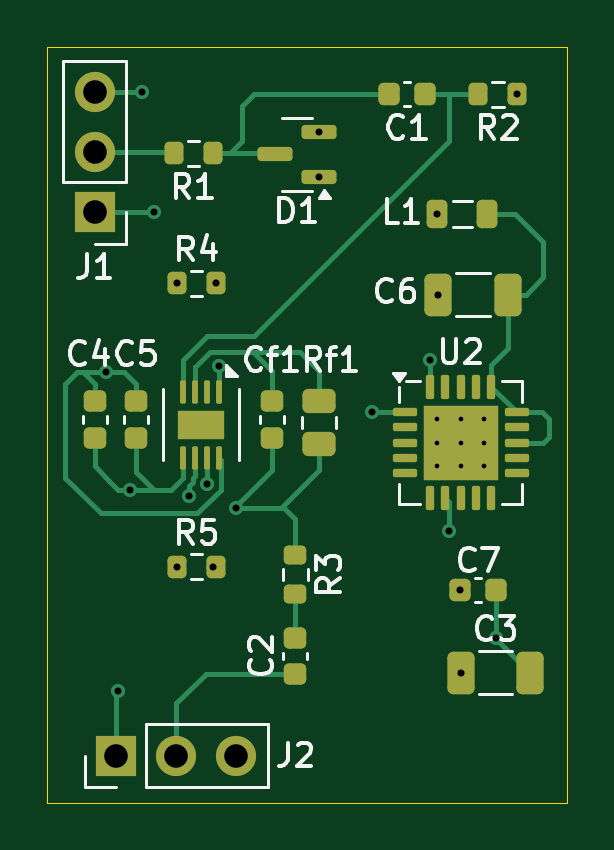
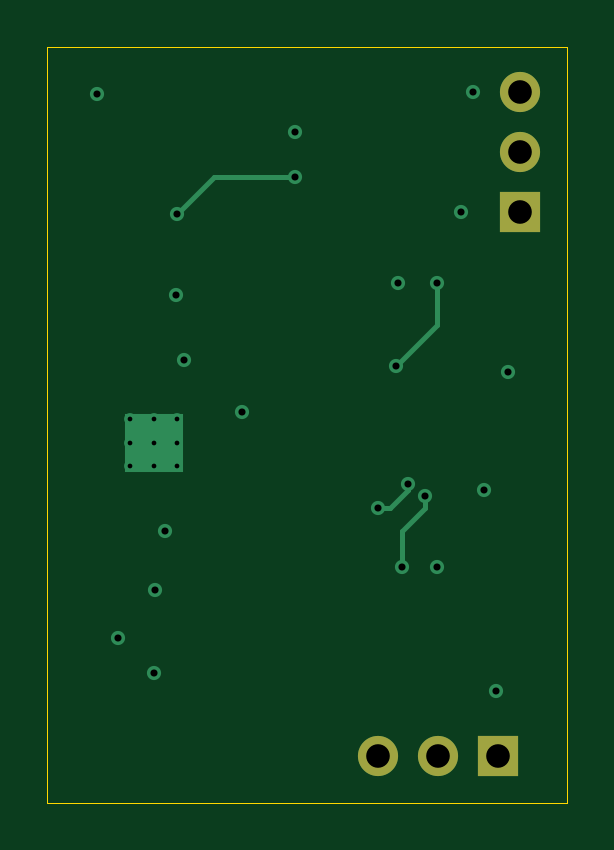
Circuit board: 13 layer files. Board 22.0 x 32.0 mm.
- bottom_copper: csa-B_Cu.gbr (2772 bytes)
- bottom_mask: csa-B_Mask.gbr (705 bytes)
- paste: csa-B_Paste.gbr (446 bytes)
- bottom_silk: csa-B_Silkscreen.gbr (447 bytes)
- outline: csa-Edge_Cuts.gbr (596 bytes)
- top_copper: csa-F_Cu.gbr (13483 bytes)
- top_mask: csa-F_Mask.gbr (4801 bytes)
- paste: csa-F_Paste.gbr (8743 bytes)
- top_silk: csa-F_Silkscreen.gbr (22704 bytes)
- inner_copper: csa-In1_Cu.gbr (38743 bytes)
- inner_copper: csa-In2_Cu.gbr (40547 bytes)
- drill: csa-NPTH.drl (269 bytes)
- drill: csa-PTH.drl (934 bytes)

=== bottom_copper: csa-B_Cu.gbr ===
%TF.GenerationSoftware,KiCad,Pcbnew,9.0.0*%
%TF.CreationDate,2025-06-21T21:16:28+05:30*%
%TF.ProjectId,csa,6373612e-6b69-4636-9164-5f7063625858,rev?*%
%TF.SameCoordinates,Original*%
%TF.FileFunction,Copper,L4,Bot*%
%TF.FilePolarity,Positive*%
%FSLAX46Y46*%
G04 Gerber Fmt 4.6, Leading zero omitted, Abs format (unit mm)*
G04 Created by KiCad (PCBNEW 9.0.0) date 2025-06-21 21:16:28*
%MOMM*%
%LPD*%
G01*
G04 APERTURE LIST*
%TA.AperFunction,HeatsinkPad*%
%ADD10C,0.500000*%
%TD*%
%TA.AperFunction,HeatsinkPad*%
%ADD11R,2.500000X2.500000*%
%TD*%
%TA.AperFunction,ComponentPad*%
%ADD12R,1.700000X1.700000*%
%TD*%
%TA.AperFunction,ComponentPad*%
%ADD13O,1.700000X1.700000*%
%TD*%
%TA.AperFunction,ViaPad*%
%ADD14C,0.600000*%
%TD*%
%TA.AperFunction,Conductor*%
%ADD15C,0.200000*%
%TD*%
G04 APERTURE END LIST*
D10*
%TO.P,U2,21,EP*%
%TO.N,GND*%
X34000000Y-32250000D03*
X34000000Y-33250000D03*
X34000000Y-34250000D03*
X35000000Y-32250000D03*
X35000000Y-33250000D03*
D11*
X35000000Y-33250000D03*
D10*
X35000000Y-34250000D03*
X36000000Y-32250000D03*
X36000000Y-33250000D03*
X36000000Y-34250000D03*
%TD*%
D12*
%TO.P,J2,1,Pin_1*%
%TO.N,GND*%
X20420000Y-46500000D03*
D13*
%TO.P,J2,2,Pin_2*%
%TO.N,Net-(J2-Pin_2)*%
X22960000Y-46500000D03*
%TO.P,J2,3,Pin_3*%
%TO.N,unconnected-(J2-Pin_3-Pad3)*%
X25500000Y-46500000D03*
%TD*%
D12*
%TO.P,J1,1,Pin_1*%
%TO.N,GND*%
X19500000Y-23500000D03*
D13*
%TO.P,J1,2,Pin_2*%
%TO.N,Net-(J1-Pin_2)*%
X19500000Y-20960000D03*
%TO.P,J1,3,Pin_3*%
%TO.N,+5V*%
X19500000Y-18420000D03*
%TD*%
D14*
%TO.N,GND*%
X37400000Y-18500000D03*
X34500000Y-37000000D03*
X29000000Y-20100000D03*
X20500000Y-43750000D03*
X34950000Y-39500000D03*
X22000000Y-23500000D03*
X21000000Y-35250000D03*
X35000000Y-43000000D03*
X34050000Y-27000000D03*
%TO.N,+3.3V*%
X31250000Y-31950000D03*
X33700000Y-29750000D03*
X36500000Y-41500000D03*
X20000000Y-30250000D03*
%TO.N,Net-(U1-OUT)*%
X24250000Y-35000000D03*
X25500000Y-36000000D03*
%TO.N,+5V*%
X21500000Y-18420000D03*
X23000000Y-38500000D03*
X29000000Y-22000000D03*
X24650000Y-26500000D03*
X34000000Y-23562500D03*
%TO.N,Net-(U1-\u002APD)*%
X23000000Y-26500000D03*
X24750000Y-30000000D03*
%TO.N,Net-(U1-COMP)*%
X23500000Y-35500000D03*
X24500000Y-38500000D03*
%TD*%
D15*
%TO.N,Net-(U1-OUT)*%
X24250000Y-35000000D02*
X24250000Y-35250000D01*
X24250000Y-35250000D02*
X25000000Y-36000000D01*
X25000000Y-36000000D02*
X25500000Y-36000000D01*
%TO.N,+5V*%
X32437500Y-22000000D02*
X34000000Y-23562500D01*
X29000000Y-22000000D02*
X32437500Y-22000000D01*
%TO.N,Net-(U1-\u002APD)*%
X23000000Y-28250000D02*
X23000000Y-26500000D01*
X24750000Y-30000000D02*
X23000000Y-28250000D01*
%TO.N,Net-(U1-COMP)*%
X24500000Y-37000000D02*
X23500000Y-36000000D01*
X23500000Y-36000000D02*
X23500000Y-35500000D01*
X24500000Y-38500000D02*
X24500000Y-37000000D01*
%TD*%
M02*

=== bottom_mask: csa-B_Mask.gbr ===
%TF.GenerationSoftware,KiCad,Pcbnew,9.0.0*%
%TF.CreationDate,2025-06-21T21:16:28+05:30*%
%TF.ProjectId,csa,6373612e-6b69-4636-9164-5f7063625858,rev?*%
%TF.SameCoordinates,Original*%
%TF.FileFunction,Soldermask,Bot*%
%TF.FilePolarity,Negative*%
%FSLAX46Y46*%
G04 Gerber Fmt 4.6, Leading zero omitted, Abs format (unit mm)*
G04 Created by KiCad (PCBNEW 9.0.0) date 2025-06-21 21:16:28*
%MOMM*%
%LPD*%
G01*
G04 APERTURE LIST*
%ADD10R,1.700000X1.700000*%
%ADD11O,1.700000X1.700000*%
G04 APERTURE END LIST*
D10*
%TO.C,J2*%
X20420000Y-46500000D03*
D11*
X22960000Y-46500000D03*
X25500000Y-46500000D03*
%TD*%
D10*
%TO.C,J1*%
X19500000Y-23500000D03*
D11*
X19500000Y-20960000D03*
X19500000Y-18420000D03*
%TD*%
M02*

=== paste: csa-B_Paste.gbr ===
%TF.GenerationSoftware,KiCad,Pcbnew,9.0.0*%
%TF.CreationDate,2025-06-21T21:16:28+05:30*%
%TF.ProjectId,csa,6373612e-6b69-4636-9164-5f7063625858,rev?*%
%TF.SameCoordinates,Original*%
%TF.FileFunction,Paste,Bot*%
%TF.FilePolarity,Positive*%
%FSLAX46Y46*%
G04 Gerber Fmt 4.6, Leading zero omitted, Abs format (unit mm)*
G04 Created by KiCad (PCBNEW 9.0.0) date 2025-06-21 21:16:28*
%MOMM*%
%LPD*%
G01*
G04 APERTURE LIST*
G04 APERTURE END LIST*
M02*

=== bottom_silk: csa-B_Silkscreen.gbr ===
%TF.GenerationSoftware,KiCad,Pcbnew,9.0.0*%
%TF.CreationDate,2025-06-21T21:16:28+05:30*%
%TF.ProjectId,csa,6373612e-6b69-4636-9164-5f7063625858,rev?*%
%TF.SameCoordinates,Original*%
%TF.FileFunction,Legend,Bot*%
%TF.FilePolarity,Positive*%
%FSLAX46Y46*%
G04 Gerber Fmt 4.6, Leading zero omitted, Abs format (unit mm)*
G04 Created by KiCad (PCBNEW 9.0.0) date 2025-06-21 21:16:28*
%MOMM*%
%LPD*%
G01*
G04 APERTURE LIST*
G04 APERTURE END LIST*
M02*

=== outline: csa-Edge_Cuts.gbr ===
%TF.GenerationSoftware,KiCad,Pcbnew,9.0.0*%
%TF.CreationDate,2025-06-21T21:16:28+05:30*%
%TF.ProjectId,csa,6373612e-6b69-4636-9164-5f7063625858,rev?*%
%TF.SameCoordinates,Original*%
%TF.FileFunction,Profile,NP*%
%FSLAX46Y46*%
G04 Gerber Fmt 4.6, Leading zero omitted, Abs format (unit mm)*
G04 Created by KiCad (PCBNEW 9.0.0) date 2025-06-21 21:16:28*
%MOMM*%
%LPD*%
G01*
G04 APERTURE LIST*
%TA.AperFunction,Profile*%
%ADD10C,0.050000*%
%TD*%
G04 APERTURE END LIST*
D10*
X17500000Y-16500000D02*
X39500000Y-16500000D01*
X39500000Y-48500000D01*
X17500000Y-48500000D01*
X17500000Y-16500000D01*
M02*

=== top_copper: csa-F_Cu.gbr (13483 bytes, source omitted) ===
=== top_mask: csa-F_Mask.gbr ===
%TF.GenerationSoftware,KiCad,Pcbnew,9.0.0*%
%TF.CreationDate,2025-06-21T21:16:28+05:30*%
%TF.ProjectId,csa,6373612e-6b69-4636-9164-5f7063625858,rev?*%
%TF.SameCoordinates,Original*%
%TF.FileFunction,Soldermask,Top*%
%TF.FilePolarity,Negative*%
%FSLAX46Y46*%
G04 Gerber Fmt 4.6, Leading zero omitted, Abs format (unit mm)*
G04 Created by KiCad (PCBNEW 9.0.0) date 2025-06-21 21:16:28*
%MOMM*%
%LPD*%
G01*
G04 APERTURE LIST*
G04 Aperture macros list*
%AMRoundRect*
0 Rectangle with rounded corners*
0 $1 Rounding radius*
0 $2 $3 $4 $5 $6 $7 $8 $9 X,Y pos of 4 corners*
0 Add a 4 corners polygon primitive as box body*
4,1,4,$2,$3,$4,$5,$6,$7,$8,$9,$2,$3,0*
0 Add four circle primitives for the rounded corners*
1,1,$1+$1,$2,$3*
1,1,$1+$1,$4,$5*
1,1,$1+$1,$6,$7*
1,1,$1+$1,$8,$9*
0 Add four rect primitives between the rounded corners*
20,1,$1+$1,$2,$3,$4,$5,0*
20,1,$1+$1,$4,$5,$6,$7,0*
20,1,$1+$1,$6,$7,$8,$9,0*
20,1,$1+$1,$8,$9,$2,$3,0*%
G04 Aperture macros list end*
%ADD10RoundRect,0.225000X0.225000X0.250000X-0.225000X0.250000X-0.225000X-0.250000X0.225000X-0.250000X0*%
%ADD11RoundRect,0.250000X-0.325000X-0.650000X0.325000X-0.650000X0.325000X0.650000X-0.325000X0.650000X0*%
%ADD12RoundRect,0.087500X-0.425000X-0.087500X0.425000X-0.087500X0.425000X0.087500X-0.425000X0.087500X0*%
%ADD13RoundRect,0.087500X-0.087500X-0.425000X0.087500X-0.425000X0.087500X0.425000X-0.087500X0.425000X0*%
%ADD14R,3.150000X3.150000*%
%ADD15RoundRect,0.225000X-0.225000X-0.250000X0.225000X-0.250000X0.225000X0.250000X-0.225000X0.250000X0*%
%ADD16RoundRect,0.225000X-0.250000X0.225000X-0.250000X-0.225000X0.250000X-0.225000X0.250000X0.225000X0*%
%ADD17RoundRect,0.062500X-0.062500X0.425000X-0.062500X-0.425000X0.062500X-0.425000X0.062500X0.425000X0*%
%ADD18R,2.000000X1.200000*%
%ADD19RoundRect,0.200000X-0.200000X-0.275000X0.200000X-0.275000X0.200000X0.275000X-0.200000X0.275000X0*%
%ADD20RoundRect,0.250000X-0.450000X0.262500X-0.450000X-0.262500X0.450000X-0.262500X0.450000X0.262500X0*%
%ADD21RoundRect,0.225000X0.250000X-0.225000X0.250000X0.225000X-0.250000X0.225000X-0.250000X-0.225000X0*%
%ADD22R,1.700000X1.700000*%
%ADD23O,1.700000X1.700000*%
%ADD24RoundRect,0.200000X-0.275000X0.200000X-0.275000X-0.200000X0.275000X-0.200000X0.275000X0.200000X0*%
%ADD25RoundRect,0.250000X0.325000X0.650000X-0.325000X0.650000X-0.325000X-0.650000X0.325000X-0.650000X0*%
%ADD26RoundRect,0.150000X0.587500X0.150000X-0.587500X0.150000X-0.587500X-0.150000X0.587500X-0.150000X0*%
%ADD27RoundRect,0.218750X0.218750X0.381250X-0.218750X0.381250X-0.218750X-0.381250X0.218750X-0.381250X0*%
%ADD28RoundRect,0.200000X0.200000X0.275000X-0.200000X0.275000X-0.200000X-0.275000X0.200000X-0.275000X0*%
G04 APERTURE END LIST*
D10*
%TO.C,C1*%
X33500000Y-18500000D03*
X31950000Y-18500000D03*
%TD*%
D11*
%TO.C,C3*%
X35000000Y-43000000D03*
X37950000Y-43000000D03*
%TD*%
D12*
%TO.C,U2*%
X32637500Y-31950000D03*
X32637500Y-32600000D03*
X32637500Y-33250000D03*
X32637500Y-33900000D03*
X32637500Y-34550000D03*
D13*
X33700000Y-35612500D03*
X34350000Y-35612500D03*
X35000000Y-35612500D03*
X35650000Y-35612500D03*
X36300000Y-35612500D03*
D12*
X37362500Y-34550000D03*
X37362500Y-33900000D03*
X37362500Y-33250000D03*
X37362500Y-32600000D03*
X37362500Y-31950000D03*
D13*
X36300000Y-30887500D03*
X35650000Y-30887500D03*
X35000000Y-30887500D03*
X34350000Y-30887500D03*
X33700000Y-30887500D03*
D14*
X35000000Y-33250000D03*
%TD*%
D15*
%TO.C,C7*%
X34950000Y-39500000D03*
X36500000Y-39500000D03*
%TD*%
D16*
%TO.C,Cf1*%
X27000000Y-31500000D03*
X27000000Y-33050000D03*
%TD*%
D17*
%TO.C,U1*%
X24750000Y-31112500D03*
X24250000Y-31112500D03*
X23750000Y-31112500D03*
X23250000Y-31112500D03*
X23250000Y-33887500D03*
X23750000Y-33887500D03*
X24250000Y-33887500D03*
X24750000Y-33887500D03*
D18*
X24000000Y-32500000D03*
%TD*%
D19*
%TO.C,R4*%
X23000000Y-26500000D03*
X24650000Y-26500000D03*
%TD*%
%TO.C,R5*%
X23000000Y-38500000D03*
X24650000Y-38500000D03*
%TD*%
D20*
%TO.C,Rf1*%
X29000000Y-31500000D03*
X29000000Y-33325000D03*
%TD*%
D21*
%TO.C,C5*%
X21250000Y-33050000D03*
X21250000Y-31500000D03*
%TD*%
D22*
%TO.C,J2*%
X20420000Y-46500000D03*
D23*
X22960000Y-46500000D03*
X25500000Y-46500000D03*
%TD*%
D24*
%TO.C,R3*%
X28000000Y-38000000D03*
X28000000Y-39650000D03*
%TD*%
D25*
%TO.C,C6*%
X37000000Y-27000000D03*
X34050000Y-27000000D03*
%TD*%
D21*
%TO.C,C2*%
X28000000Y-43050000D03*
X28000000Y-41500000D03*
%TD*%
%TO.C,C4*%
X19500000Y-33050000D03*
X19500000Y-31500000D03*
%TD*%
D22*
%TO.C,J1*%
X19500000Y-23500000D03*
D23*
X19500000Y-20960000D03*
X19500000Y-18420000D03*
%TD*%
D26*
%TO.C,D1*%
X29000000Y-22000000D03*
X29000000Y-20100000D03*
X27125000Y-21050000D03*
%TD*%
D27*
%TO.C,L1*%
X36125000Y-23562500D03*
X34000000Y-23562500D03*
%TD*%
D28*
%TO.C,R2*%
X37400000Y-18500000D03*
X35750000Y-18500000D03*
%TD*%
%TO.C,R1*%
X24500000Y-21000000D03*
X22850000Y-21000000D03*
%TD*%
M02*

=== paste: csa-F_Paste.gbr (8743 bytes, source withheld) ===
=== top_silk: csa-F_Silkscreen.gbr (22704 bytes, source omitted) ===
=== inner_copper: csa-In1_Cu.gbr (38743 bytes, source omitted) ===
=== inner_copper: csa-In2_Cu.gbr (40547 bytes, source omitted) ===
=== drill: csa-NPTH.drl ===
M48
; DRILL file {KiCad 9.0.0} date 2025-06-21T21:16:32+0530
; FORMAT={-:-/ absolute / metric / decimal}
; #@! TF.CreationDate,2025-06-21T21:16:32+05:30
; #@! TF.GenerationSoftware,Kicad,Pcbnew,9.0.0
; #@! TF.FileFunction,NonPlated,1,4,NPTH
FMAT,2
METRIC
%
G90
G05
M30

=== drill: csa-PTH.drl ===
M48
; DRILL file {KiCad 9.0.0} date 2025-06-21T21:16:32+0530
; FORMAT={-:-/ absolute / metric / decimal}
; #@! TF.CreationDate,2025-06-21T21:16:32+05:30
; #@! TF.GenerationSoftware,Kicad,Pcbnew,9.0.0
; #@! TF.FileFunction,Plated,1,4,PTH
FMAT,2
METRIC
; #@! TA.AperFunction,Plated,PTH,ComponentDrill
T1C0.200
; #@! TA.AperFunction,Plated,PTH,ViaDrill
T2C0.300
; #@! TA.AperFunction,Plated,PTH,ComponentDrill
T3C1.000
%
G90
G05
T1
X34.0Y-32.25
X34.0Y-33.25
X34.0Y-34.25
X35.0Y-32.25
X35.0Y-33.25
X35.0Y-34.25
X36.0Y-32.25
X36.0Y-33.25
X36.0Y-34.25
T2
X20.0Y-30.25
X20.5Y-43.75
X21.0Y-35.25
X21.5Y-18.42
X22.0Y-23.5
X23.0Y-26.5
X23.0Y-38.5
X23.5Y-35.5
X24.25Y-35.0
X24.5Y-38.5
X24.65Y-26.5
X24.75Y-30.0
X25.5Y-36.0
X29.0Y-20.1
X29.0Y-22.0
X31.25Y-31.95
X33.7Y-29.75
X34.0Y-23.562
X34.05Y-27.0
X34.5Y-37.0
X34.95Y-39.5
X35.0Y-43.0
X36.5Y-41.5
X37.4Y-18.5
T3
X19.5Y-18.42
X19.5Y-20.96
X19.5Y-23.5
X20.42Y-46.5
X22.96Y-46.5
X25.5Y-46.5
M30
